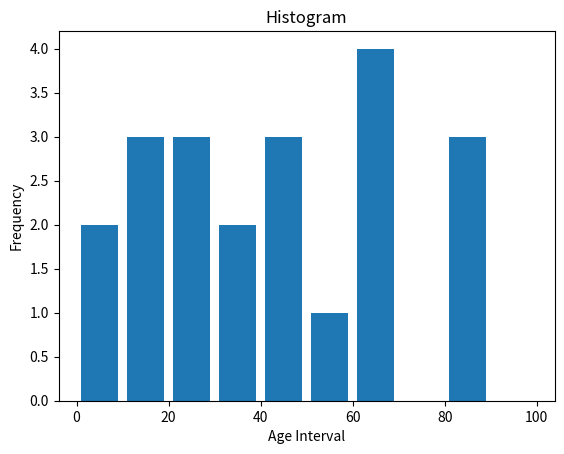

Source code (Python): (Note: this script raises an exception after producing the figure.)
# Target - To Explain the different types of Plots possible using matplotlib
import matplotlib.pyplot as plt

# Explain the case of using a histogram - Frequency chart
ages = [22,55,36,45,21,67,45,23,89,11,33,67,88,67,89,12,6,9,48,68,18]
bins = [0, 10, 20, 30, 40, 50, 60, 70, 80, 90, 100]

plt.hist(ages, bins, histtype = 'bar', rwidth = 0.8)
plt.xlabel("Age Interval")
plt.ylabel("Frequency")
plt.title("Histogram")
plt.show()

# Explain what is scatter plot - Use cases of scatter Plot
x = [1,2,3,4,5,6,7,8,9]
y = [0,1,0,1,0,1,0,1,0]

plt.scatter(x, y, label = "Scatter Plot", color = 'red', marker = 'r^', s = 50)

plt.xlabel("X-axis")
plt.ylabel("Y-axis")
plt.title("Scatter Plot")
plt.legend()
plt.show()

# Explain what is Pie chart - Use cases of Pie Chart
slices = [6, 1 ,12, 1, 3]
activities = ["sleeping", "eating", "working", "netflix", "workout & friends"]

cols = ['c', 'm', 'r', 'b', 'g']

plt.pie(slices, labels = activities, colors = cols, startangle = 90, shadow = True)
plt.title("Day Chart")
plt.show()

# Explain what is stack-plot - Use cases of stack plot
days = [1,2,3,4,5]

eating = [2,3,4,3,2]
sleeping = [7,8,6,11,7]
working = [7,8,7,2,2]
playing = [8,5,7,8,13]

plt.plot([], [], color = 'm', label = "Eating", linewidth = 5)
plt.plot([], [], color = 'c', label = "Sleeping", linewidth = 5)
plt.plot([], [], color = 'r', label = "Working", linewidth = 5)
plt.plot([], [], color = 'k', label = "Playing", linewidth = 5)

plt.stackplot(days, eating, sleeping, working, playing, colors = ['m','c','r','k'])

plt.xlabel("x")
plt.ylabel("y")
plt.title("Stack Plot")
plt.legend()
plt.show()

# Subplot - To make use of single matplotlib window to draw multiple plots
#plt.figure() -> the matplotlib window
#plt.subplot(221) - the cooncerned subplot, 2 - total row, 2 - total column, 1 - index in the subplot matrix


import numpy as np

def f(t):
  return np.exp(-t)*np.cos(2*np.pi*t)

t1 = np.arange(0, 5, 0.1)
t2 = np.arange(0, 5, 0.02)

plt.figure()
plt.subplot(221)
plt.plot(t1, f(t1), 'bo')

plt.subplot(224)
plt.plot(t2, np.cos(2*np.pi*t2))

plt.show()